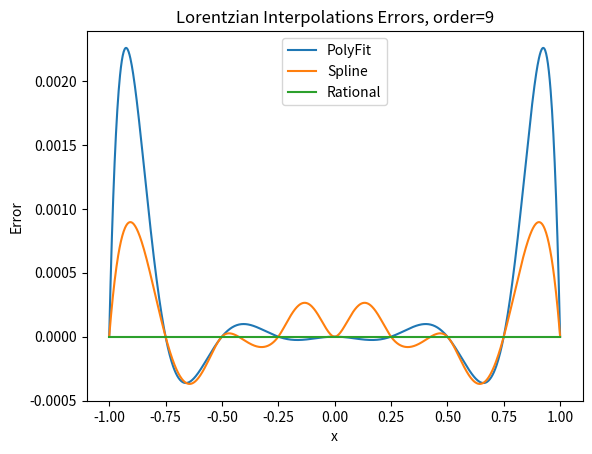

Python code for this plot:
#==================================================
# Course: PHYS 512
# Problem: PS1 P4
#==================================================
# By: Muath Hamidi
# Email: [email redacted]
# Department of Physics, McGill University
# September 2022

#==================================================
# Libraries
#==================================================
import numpy as np # For math
import matplotlib.pyplot as plt # For graphs
from scipy.interpolate import CubicSpline # Fot interpolation

#==================================================
# Function
#==================================================

fun = np.cos
x = np.linspace(-np.pi, np.pi, 1001)

order = 9
x_points = np.linspace(-np.pi, np.pi, order)
m = 4
n = 4

#==================================================
# Polynomial Fit
#==================================================
# We have optimized functions for the Polynomial Fit in Python
def PolynomialFit(fun, x, order):
    poly = np.polyval(np.polyfit(x_points, fun(x_points), order), x)
    return poly

#==================================================
# Cubic Spline
#==================================================
def Spline(fun, x):
    cs = CubicSpline(x_points, fun(x_points))
    return cs(x)

#==================================================
# Rational
#==================================================
def Rational(fun, x, order, m, n):
    # [redacted]
    pcols=[x_points**k for k in range(n+1)]
    pmat=np.vstack(pcols)

    qcols=[-x_points**k*fun(x_points) for k in range(1,m+1)]
    qmat=np.vstack(qcols)
    
    mat=np.hstack([pmat.T,qmat.T])
    coeffs=np.linalg.pinv(mat)@fun(x_points)
    
    num=np.polyval(np.flipud(coeffs[:n+1]),x)
    denom=1+x*np.polyval(np.flipud(coeffs[n+1:]),x)
    rational=num/denom
    
    return rational

#==================================================
# Call
#==================================================
poly = PolynomialFit(fun, x, order)
cs = Spline(fun, x)
rational = Rational(fun, x, order, m, n)

#==================================================
# Errors
#==================================================
PolyError = fun(x) - poly
SplineError = fun(x) - cs
RationalError = fun(x) - rational

#==================================================
# Plot
#==================================================
# Interpolations Plot
plt.plot(x, fun(x), label='cos(x)')
plt.scatter(x_points, fun(x_points), label='points')
plt.plot(x, poly, label='PolyFit')
plt.plot(x, cs, label="Spline")
plt.plot(x, rational, label="Rational")

plt.title("Cos(x) Interpolations, order={}".format(order))
plt.xlabel("x")
plt.ylabel("fun(x)")
plt.legend()
plt.show()

# Errors Plot
plt.close()
plt.plot(x, PolyError, label='PolyFit')
plt.plot(x, SplineError, label="Spline")
plt.plot(x, RationalError, label="Rational")

plt.title("Cos(x) Interpolations Errors, order={}".format(order))
plt.xlabel("x")
plt.ylabel("Error")
plt.legend()
plt.show()

#==================================================
#==================================================
#==================================================
# Lorantzian
#==================================================
x_points = np.linspace(-1,1,order)
x = np.linspace(-1,1,1001)

def fun(x):
    fun = 1/(1 + x**2)
    return fun

#==================================================
# Call
#==================================================
poly = PolynomialFit(fun, x, order)
cs = Spline(fun, x)
rational = Rational(fun, x, order, m, n)

#==================================================
# Errors
#==================================================
PolyError = fun(x) - poly
SplineError = fun(x) - cs
RationalError = fun(x) - rational

#==================================================
# Plot
#==================================================
# Interpolations Plot
plt.close()
plt.plot(x, fun(x), label='Lorentzian')
plt.scatter(x_points, fun(x_points), label='points')
plt.plot(x, poly, label='PolyFit')
plt.plot(x, cs, label="Spline")
plt.plot(x, rational, label="Rational")
plt.title("Lorentzian Interpolations, order={}".format(order))
plt.xlabel("x")
plt.ylabel("fun(x)")
plt.legend()
plt.show()

# Errors Plot
plt.close()
plt.plot(x, PolyError, label='PolyFit')
plt.plot(x, SplineError, label="Spline")
plt.plot(x, RationalError, label="Rational")

plt.title("Lorentzian Interpolations Errors, order={}".format(order))
plt.xlabel("x")
plt.ylabel("Error")
plt.legend()
plt.show()
